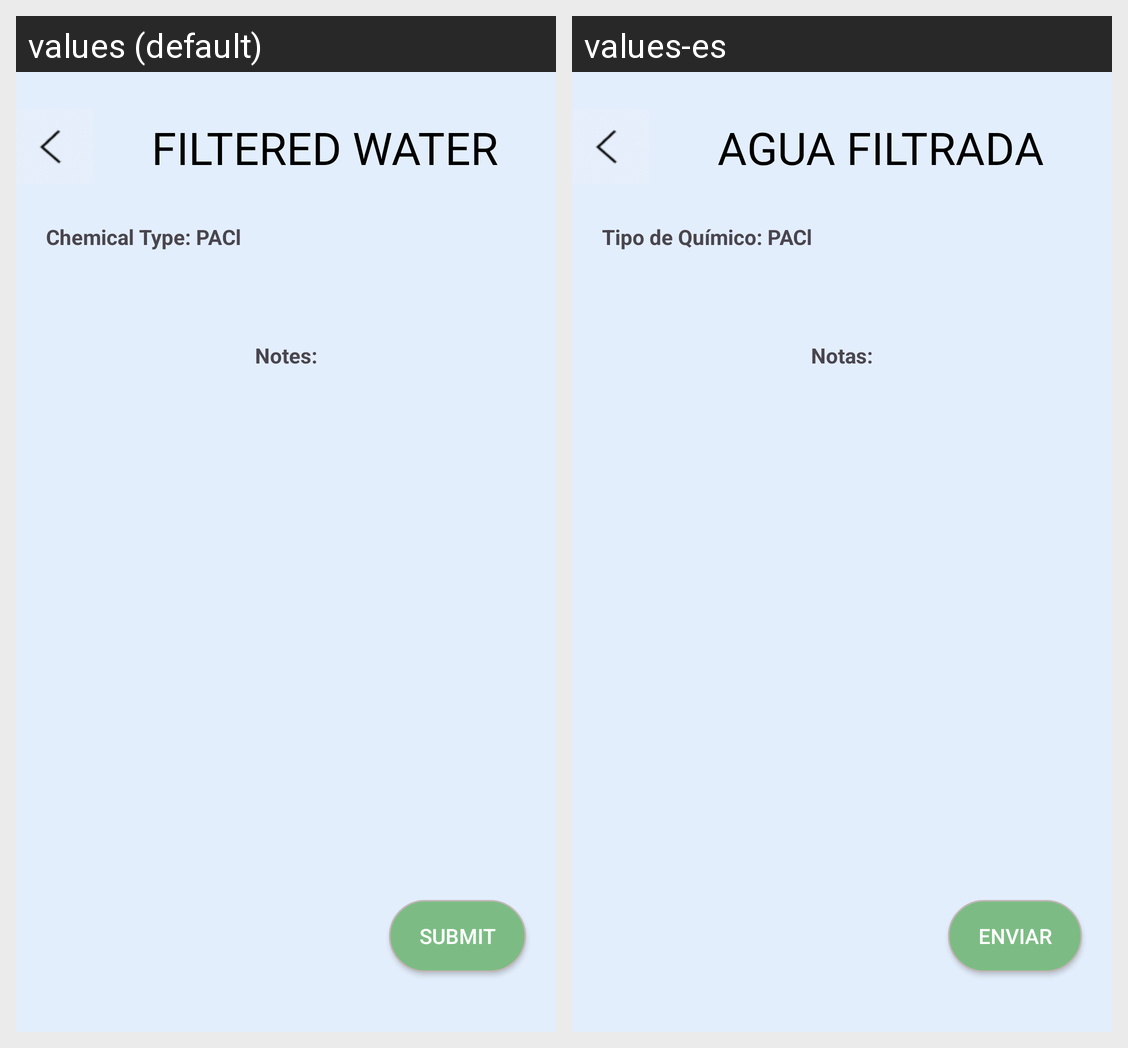

The Android screen above is rendered under two locales of the same app. Produce the string resources it draws, with the default and per-locale values.
Android screen res/layout/fragment_filtered_water.xml rendered under 2 locales, left to right: values (default), values-es. Device: Nexus 5 (rendered at 1080×1920; each locale shown at half size, 540×960, under a caption strip naming it); theme Theme.AguaDatosApp.
Strings drawn on this screen, with the default value and each locale's value (text and hints the layout hard-codes, and strings that could not be matched under every locale, appear in the picture but are not listed):

filtered_water
  values: FILTERED WATER
  values-es: AGUA FILTRADA

chemical_type_pac
  values: Chemical Type: PACl
  values-es: Tipo de Químico: PACl

notes
  values: Notes:
  values-es: Notas:

submit
  values: Submit
  values-es: Enviar
